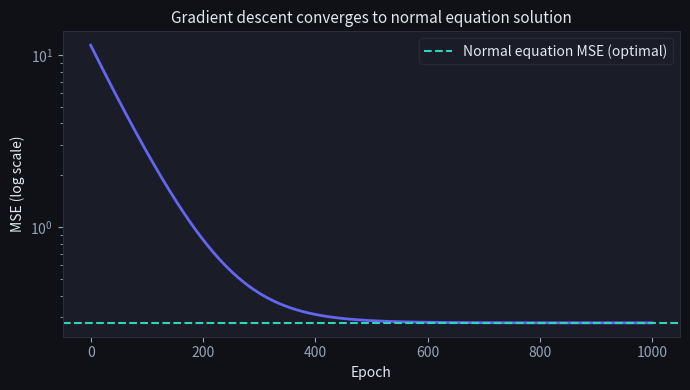
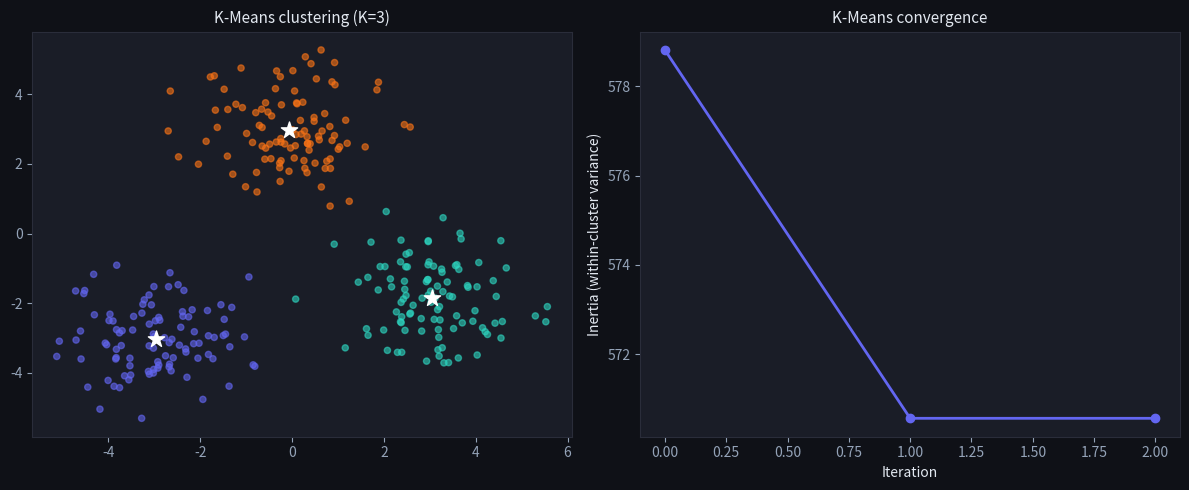

Source code (Python) for these figures, in order: (Note: this script raises an exception after producing the figures.)
import numpy as np
import matplotlib.pyplot as plt

np.random.seed(42)

plt.rcParams.update({
    'figure.facecolor': '#0f1117',
    'axes.facecolor': '#1a1d27',
    'axes.edgecolor': '#2a2d3a',
    'axes.labelcolor': '#e2e8f0',
    'text.color': '#e2e8f0',
    'xtick.color': '#94a3b8',
    'ytick.color': '#94a3b8',
    'grid.color': '#2a2d3a',
    'grid.alpha': 0.5,
})

class LinearRegressionNE:
    """Linear regression via normal equation: θ = (X'X)^{-1} X'y."""
    
    def fit(self, X, y, ridge_lambda=1e-6):
        # Add bias column
        Xb = np.column_stack([np.ones(len(X)), X])
        # Ridge: (X'X + λI)^{-1} X'y for numerical stability
        I = np.eye(Xb.shape[1])
        I[0, 0] = 0  # don't regularize bias
        self.theta = np.linalg.solve(Xb.T @ Xb + ridge_lambda * I, Xb.T @ y)
        return self
    
    def predict(self, X):
        Xb = np.column_stack([np.ones(len(X)), X])
        return Xb @ self.theta

class LinearRegressionGD:
    """Linear regression via gradient descent."""
    
    def fit(self, X, y, lr=0.01, n_epochs=1000):
        Xb = np.column_stack([np.ones(len(X)), X])
        self.theta = np.zeros(Xb.shape[1])
        m = len(y)
        self.losses = []
        for _ in range(n_epochs):
            grad = Xb.T @ (Xb @ self.theta - y) / m
            self.theta -= lr * grad
            self.losses.append(np.mean((Xb @ self.theta - y)**2))
        return self
    
    def predict(self, X):
        Xb = np.column_stack([np.ones(len(X)), X])
        return Xb @ self.theta

# Generate data
X = np.random.randn(100, 2)
y = 3 * X[:, 0] - 2 * X[:, 1] + 1 + np.random.randn(100) * 0.5

ne = LinearRegressionNE().fit(X, y)
gd = LinearRegressionGD().fit(X, y)

print("True coefficients: [bias=1, x1=3, x2=-2]")
print(f"Normal equation:   {ne.theta.round(3)}")
print(f"Gradient descent:  {gd.theta.round(3)}")

fig, ax = plt.subplots(figsize=(7, 4))
ax.semilogy(gd.losses, color='#6366f1', linewidth=2)
ax.axhline(np.mean((ne.predict(X) - y)**2), color='#2dd4bf', linestyle='--',
           label=f'Normal equation MSE (optimal)')
ax.set_xlabel('Epoch')
ax.set_ylabel('MSE (log scale)')
ax.set_title('Gradient descent converges to normal equation solution', fontsize=11)
ax.legend(facecolor='#1a1d27', edgecolor='#2a2d3a')
plt.tight_layout()
plt.show()

class KMeans:
    def __init__(self, k=3, max_iter=100, tol=1e-4):
        self.k = k
        self.max_iter = max_iter
        self.tol = tol
    
    def fit(self, X):
        # K-means++ initialization
        centroids = [X[np.random.randint(len(X))]]
        for _ in range(self.k - 1):
            dists = np.min([np.sum((X - c)**2, axis=1) for c in centroids], axis=0)
            probs = dists / dists.sum()
            centroids.append(X[np.random.choice(len(X), p=probs)])
        self.centroids = np.array(centroids)
        
        self.inertias = []
        for _ in range(self.max_iter):
            # Assign
            dists = np.array([np.sum((X - c)**2, axis=1) for c in self.centroids])
            labels = np.argmin(dists, axis=0)
            # Update
            new_centroids = np.array([X[labels == k].mean(0) if (labels == k).any()
                                      else self.centroids[k] for k in range(self.k)])
            inertia = sum(np.sum((X[labels == k] - new_centroids[k])**2)
                         for k in range(self.k) if (labels == k).any())
            self.inertias.append(inertia)
            if np.max(np.abs(new_centroids - self.centroids)) < self.tol:
                break
            self.centroids = new_centroids
        self.labels_ = labels
        return self

# Generate 3-cluster data
centers = [[-3, -3], [0, 3], [3, -2]]
X_km = np.vstack([np.random.randn(100, 2) + c for c in centers])
km = KMeans(k=3).fit(X_km)

fig, axes = plt.subplots(1, 2, figsize=(12, 5))
colors = ['#6366f1', '#2dd4bf', '#f97316']

axes[0].scatter(X_km[:, 0], X_km[:, 1], c=[colors[l] for l in km.labels_], alpha=0.6, s=20)
axes[0].scatter(km.centroids[:, 0], km.centroids[:, 1], c='white', s=150, zorder=5, marker='*')
axes[0].set_title('K-Means clustering (K=3)', fontsize=11)

axes[1].plot(km.inertias, 'o-', color='#6366f1', linewidth=2)
axes[1].set_xlabel('Iteration')
axes[1].set_ylabel('Inertia (within-cluster variance)')
axes[1].set_title('K-Means convergence', fontsize=11)

plt.tight_layout()
plt.show()

def gini(y):
    """Gini impurity = 1 - sum(p_k^2)."""
    if len(y) == 0:
        return 0
    _, counts = np.unique(y, return_counts=True)
    probs = counts / len(y)
    return 1 - np.sum(probs**2)

def information_gain(y, y_left, y_right):
    n = len(y)
    return gini(y) - (len(y_left)/n * gini(y_left) + len(y_right)/n * gini(y_right))

def best_split(X_col, y):
    """Find best threshold for a single feature column."""
    best_gain, best_thresh = -1, None
    thresholds = np.unique(X_col)
    for t in thresholds[:-1]:
        left = y[X_col <= t]
        right = y[X_col > t]
        gain = information_gain(y, left, right)
        if gain > best_gain:
            best_gain = gain
            best_thresh = t
    return best_thresh, best_gain

# Demo
X_tree = np.array([1, 2, 3, 4, 5, 6, 7, 8], dtype=float)
y_tree = np.array([0, 0, 0, 0, 1, 1, 1, 1])

thresh, gain = best_split(X_tree, y_tree)
print(f"Best split threshold: {thresh}, information gain: {gain:.4f}")
print(f"Root Gini: {gini(y_tree):.4f}")
print(f"After split: left Gini={gini(y_tree[X_tree<=thresh]):.4f}, right Gini={gini(y_tree[X_tree>thresh]):.4f}")

def ridge_regression(X, y, lambda_reg):
    """
    Fit ridge regression using the regularized normal equation.
    
    Args:
        X: np.ndarray (n, p) — feature matrix (WITHOUT bias column)
        y: np.ndarray (n,) — target
        lambda_reg: float — L2 regularization strength
    Returns:
        np.ndarray: weight vector of shape (p+1,) — [bias, w1, w2, ...]
    """
    # TODO(you): add bias column, form the regularized normal equation
    # Don't regularize the bias term (identity row/col for features only)
    pass


# Test
theta_no_reg = ridge_regression(X, y, lambda_reg=0)
theta_reg = ridge_regression(X, y, lambda_reg=10)
print(f"No regularization:  {theta_no_reg.round(3)}")
print(f"With regularization: {theta_reg.round(3)}")
print(f"True values:         [1.0, 3.0, -2.0]")

theta_no_reg = ridge_regression(X, y, 0)
theta_reg = ridge_regression(X, y, 100)
assert theta_no_reg is not None, "Should return weights"
assert theta_no_reg.shape == (3,), f"Expected shape (3,), got {theta_no_reg.shape}"
# High regularization should shrink feature weights toward 0
assert np.abs(theta_reg[1:]).max() < np.abs(theta_no_reg[1:]).max(), \
    "Stronger regularization should shrink feature weights"
print("✅ Exercise 1 passed")

def gini_after_split(feature_col, labels, threshold):
    """
    Compute the weighted Gini impurity of a split.
    
    Weighted Gini = (n_left/n) * Gini(left) + (n_right/n) * Gini(right)
    
    Args:
        feature_col: np.ndarray (n,) — feature values
        labels: np.ndarray (n,) — class labels
        threshold: float — split point (left: ≤ threshold, right: > threshold)
    Returns:
        float: weighted Gini impurity, lower is better
    """
    # TODO(you): split labels into left and right using threshold
    # return weighted average of Gini impurities
    pass


feat = np.array([1.0, 2.0, 3.0, 4.0, 5.0, 6.0])
labs = np.array([0, 0, 0, 1, 1, 1])
print(f"Split at 3: {gini_after_split(feat, labs, 3):.4f} (should be near 0 — perfect split)")
print(f"Split at 1: {gini_after_split(feat, labs, 1):.4f} (poor split — all remaining are mixed)")

feat = np.array([1., 2., 3., 4., 5., 6.])
labs = np.array([0, 0, 0, 1, 1, 1])
g_perfect = gini_after_split(feat, labs, 3)
g_poor = gini_after_split(feat, labs, 1)
assert g_perfect is not None, "Should return a float"
assert g_perfect < g_poor, "Perfect split should have lower weighted Gini than poor split"
assert abs(g_perfect) < 0.01, f"Perfect split (3/3 homogeneous groups) should give ~0 Gini, got {g_perfect}"
print("✅ Exercise 2 passed")
